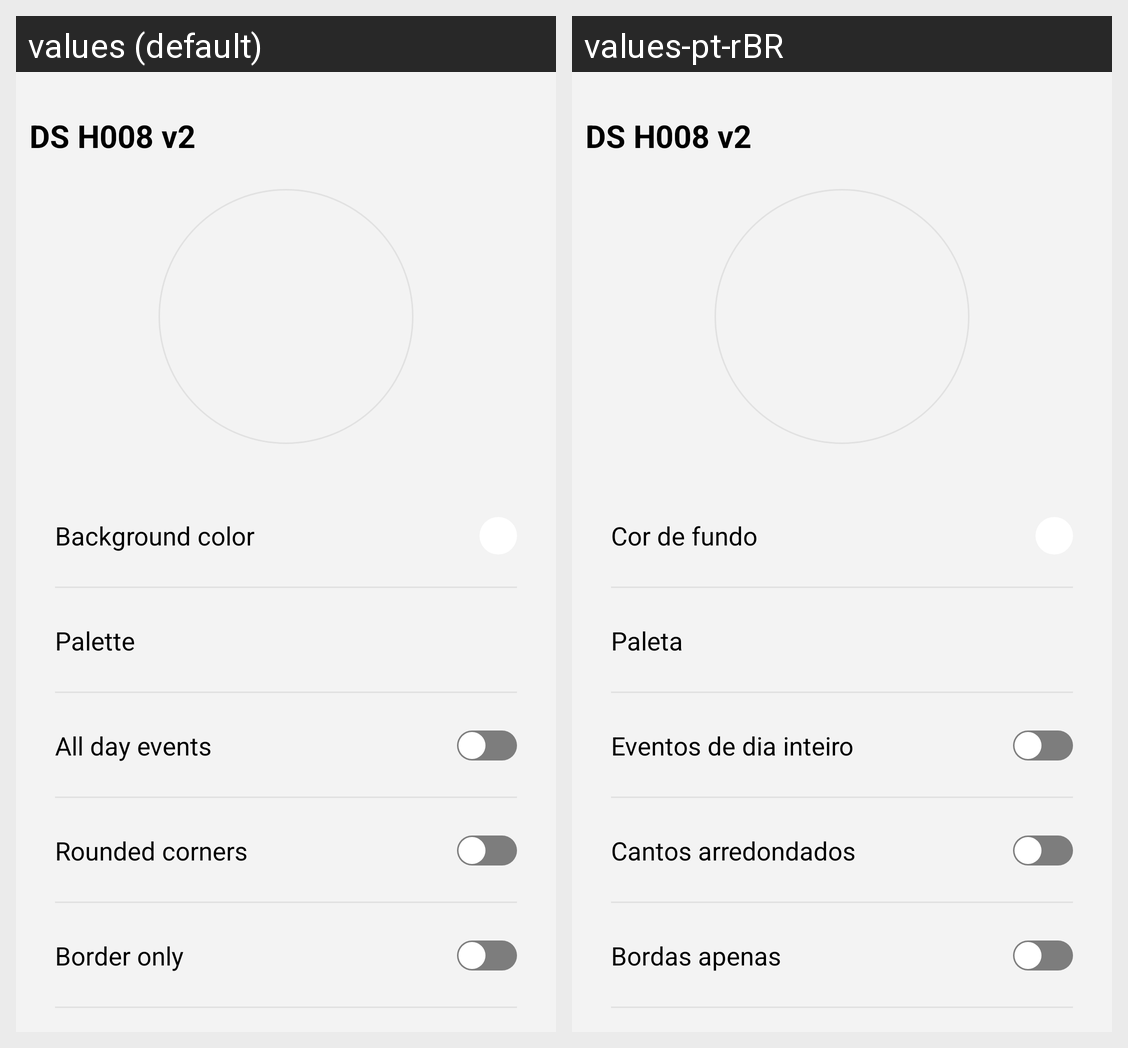

Strings drawn on this Android screen and how each of the app's shown locales translates them:
Android screen res/layout/activity_settings.xml rendered under 2 locales, left to right: values (default), values-pt-rBR. Device: Nexus 5 (rendered at 1080×1920; each locale shown at half size, 540×960, under a caption strip naming it); theme Theme.DSH008V2.
Strings drawn on this screen, with the default value and each locale's value (text and hints the layout hard-codes, and strings that could not be matched under every locale, appear in the picture but are not listed):

app_name
  values: DS H008 v2
  values-pt-rBR: DS H008 v2  [not translated; the default value is used]

background_color
  values: Background color
  values-pt-rBR: Cor de fundo

event_colors
  values: Palette
  values-pt-rBR: Paleta

show_all_day_events
  values: All day events
  values-pt-rBR: Eventos de dia inteiro

show_rounded_corners
  values: Rounded corners
  values-pt-rBR: Cantos arredondados

show_border_only
  values: Border only
  values-pt-rBR: Bordas apenas
